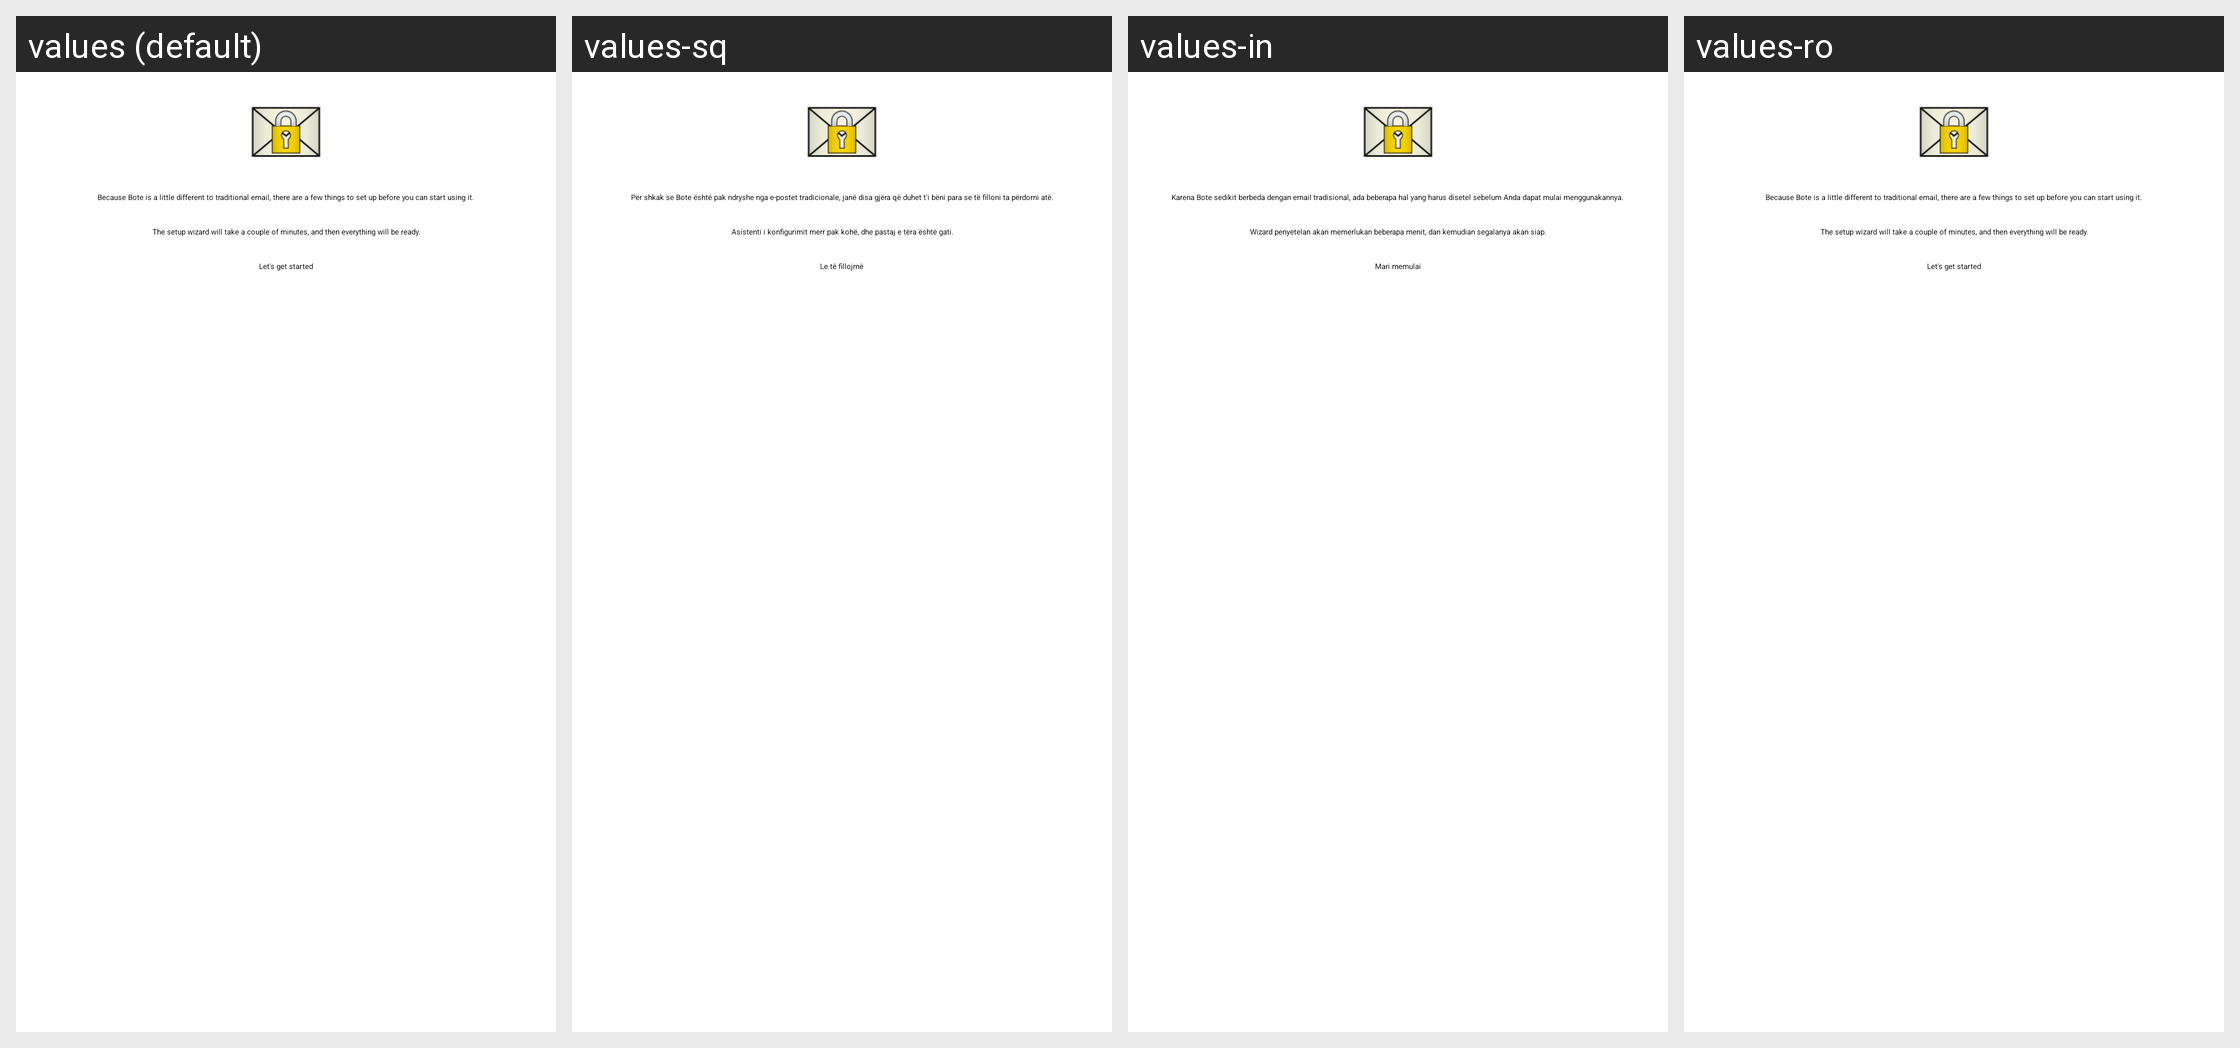

Strings drawn on this Android screen and how each of the app's shown locales translates them:
Android screen res/layout/fragment_intro_5.xml rendered under 4 locales, left to right: values (default), values-sq, values-in, values-ro. Device: Nexus 5 (rendered at 1080×1920; each locale shown at half size, 540×960, under a caption strip naming it); theme Theme.Bote.
Other locales in the repository, not shown: values-de, values-es, values-fr, values-id, values-nb, values-nl, values-pl, values-pt, values-ru, values-zh.
Strings drawn on this screen, with the default value and each locale's value (text and hints the layout hard-codes, and strings that could not be matched under every locale, appear in the picture but are not listed):

intro_5_1
  values: Because Bote is a little different to traditional email, there are a few things to set up before you can start using it.
  values-sq: Për shkak se Bote është pak ndryshe nga e-postet tradicionale, janë disa gjëra që duhet t'i bëni para se të filloni ta përdorni atë.
  values-in: Karena Bote sedikit berbeda dengan email tradisional, ada beberapa hal yang harus disetel sebelum Anda dapat mulai menggunakannya.
  values-ro: Because Bote is a little different to traditional email, there are a few things to set up before you can start using it.  [not translated; the default value is used]

intro_5_2
  values: The setup wizard will take a couple of minutes, and then everything will be ready.
  values-sq: Asistenti i konfigurimit merr pak kohë, dhe pastaj e tëra është gati.
  values-in: Wizard penyetelan akan memerlukan beberapa menit, dan kemudian segalanya akan siap.
  values-ro: The setup wizard will take a couple of minutes, and then everything will be ready.  [not translated; the default value is used]

lets_get_started
  values: Let's get started
  values-sq: Le të fillojmë
  values-in: Mari memulai
  values-ro: Let's get started  [not translated; the default value is used]
